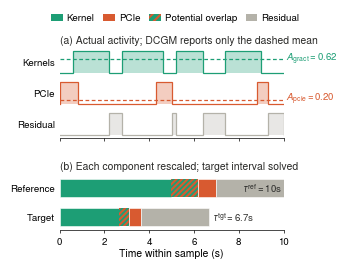

Write Python code to recreate this figure.
"""
Overview figure for "Towards Workload-Scale Performance Prediction
From Passive GPU Telemetry".

Panels
  (a) Actual on/off activity inside one reference sample (profiler-style
      trace) overlaid with what DCGM records: the dashed line is the
      interval average, which is all that survives; timing is lost.
  (b) Model projection: the reference interval is decomposed into
      kernel / expected overlap / PCIe / residual (Eqs. 2-4, 13, 14) and each
      part is rescaled to the target; tau_tgt is solved from Eq. 17.

All numbers in both panels are computed from the timeline in CONFIG using
the model equations, so the figure stays internally consistent if you edit
the CONFIG block.

Usage:  python fig_model_overview.py      -> fig_model_overview.pdf / .png
        FONT_STYLE=serif python fig_model_overview.py   (Times version)
        SANS_FONT="Roboto" python fig_model_overview.py

Font setup on Debian (README)
  Roboto (TrueType, works as is):
      sudo apt install fonts-roboto
  Helvetica look (free clone, ships as .otf; convert once to .ttf):
      sudo apt install fonts-texgyre fontforge
      mkdir -p ~/.local/share/fonts
      for s in regular italic bold bolditalic; do
        fontforge -lang=ff -c 'Open($1); Generate($2)' \
          /usr/share/texmf/fonts/opentype/public/tex-gyre/texgyreheros-$s.otf \
          ~/.local/share/fonts/texgyreheros-$s.ttf
      done
      fc-cache -f
  Then clear matplotlib's font cache:  rm -rf ~/.cache/matplotlib
  Check embedding:  pdffonts fig_model_overview.pdf   (type should be TrueType)
"""

import os

import matplotlib as mpl
import matplotlib.pyplot as plt
from matplotlib.patches import Patch, Rectangle

# ----------------------------------------------------------------------------
# CONFIG
# ----------------------------------------------------------------------------
TAU = 10.0  # sampling interval tau (s); Perlmutter collects at 0.1 Hz

# Illustrative reference timeline (start, end) in seconds.
KERNELS = [(0.6, 2.2), (2.8, 4.6), (5.2, 6.4), (7.4, 9.0)]
PCIE = [(0.0, 0.8), (4.3, 5.0), (8.8, 9.3)]

# Illustrative target scaling (pick to match the text, e.g. A100 -> H100).
KERNEL_SPEEDUP = 2.0   # smallest ceiling ratio in Eq. 12
PCIE_SPEEDUP = 2.0     # beta_pcie^tgt / beta_pcie^ref (64 / 32 GB/s)
RHO_RES = 1.0          # residual scale factor (Eq. 15)

SHOW_OTHER = True      # gray "Other" lane in (a); no dashed mean (DCGM does not report it)

FONT_STYLE = os.environ.get("FONT_STYLE", "sans")   # "sans" (modern) or "serif" (Times, matches body)
# Sans-serif face to use. Helvetica-style options on Debian:
#   "TeX Gyre Heros" (apt: fonts-texgyre)  or  "Nimbus Sans" (apt: fonts-urw-base35)
# Other:  "Roboto" (apt: fonts-roboto)
SANS_FONT = os.environ.get("SANS_FONT", "TeX Gyre Heros")

FIG_WIDTH = 3.5        # in; IEEE single column (use 7.16 for figure*)
FIG_HEIGHT = 2.35 if not SHOW_OTHER else 2.6
OUT = "fig_model_overview" if FONT_STYLE == "sans" else "fig_model_overview_serif"

C_KERNEL = "#1D9E75"   # teal
C_PCIE = "#D85A30"     # coral
C_RES = "#B4B2A9"      # gray
C_TEXT = "#2C2C2A"

# ----------------------------------------------------------------------------
# Model quantities (computed, do not edit)
# ----------------------------------------------------------------------------
def total(iv):
    return sum(e - s for s, e in iv)

def union(a, b):
    ev = sorted(a + b)
    merged = []
    for s, e in ev:
        if merged and s <= merged[-1][1]:
            merged[-1][1] = max(merged[-1][1], e)
        else:
            merged.append([s, e])
    return [tuple(m) for m in merged]

def complement(iv, lo=0.0, hi=TAU):
    gaps, cur = [], lo
    for s, e in iv:
        if s > cur:
            gaps.append((cur, s))
        cur = max(cur, e)
    if cur < hi:
        gaps.append((cur, hi))
    return gaps

OTHER = complement(union(KERNELS, PCIE))

# Reference side
t_k_ref = total(KERNELS)                       # = tau * A_gract   (Eq. 4)
t_p_ref = total(PCIE)                          # PCIe time          (Eq. 13)
A_gract = t_k_ref / TAU
pcie_frac = t_p_ref / TAU   # t_pcie / tau (duty cycle used in Eq. 3)
ov_ref = t_k_ref * t_p_ref / TAU               # expected overlap   (Eq. 3)
t_res_ref = max(TAU - t_k_ref - t_p_ref + ov_ref, 0.0)   # residual (Eq. 14)

# Target side
t_k_tgt = t_k_ref / KERNEL_SPEEDUP             # Eq. 12
t_p_tgt = t_p_ref / PCIE_SPEEDUP               # Eq. 13
t_res_tgt = t_res_ref * RHO_RES                # Eq. 15
S = t_k_tgt + t_p_tgt + t_res_tgt
disc = S ** 2 - 4 * t_k_tgt * t_p_tgt
tau_tgt = (S + disc ** 0.5) / 2                # Eq. 17 (larger root)
ov_tgt = t_k_tgt * t_p_tgt / tau_tgt

print(f"A_gract={A_gract:.2f}  t_pcie/tau={pcie_frac:.2f}")
print(f"ref: kernel={t_k_ref:.2f} pcie={t_p_ref:.2f} overlap={ov_ref:.2f} "
      f"residual={t_res_ref:.2f}")
print(f"tgt: kernel={t_k_tgt:.2f} pcie={t_p_tgt:.2f} overlap={ov_tgt:.2f} "
      f"residual={t_res_tgt:.2f} tau_tgt={tau_tgt:.2f}")

# ----------------------------------------------------------------------------
# Style
# ----------------------------------------------------------------------------
def prefer_ttf(family):
    """Use TrueType files for `family` when both .otf and .ttf are installed.

    matplotlib embeds CFF-based .otf fonts in PDFs with a mismatched font
    type (pdffonts: "Mismatch between font type and embedded font file"),
    which PDF checkers such as IEEE PDF eXpress may reject.
    """
    from matplotlib import font_manager as fm
    entries = [f for f in fm.fontManager.ttflist if f.name == family]
    if any(f.fname.lower().endswith(".ttf") for f in entries):
        fm.fontManager.ttflist = [
            f for f in fm.fontManager.ttflist
            if not (f.name == family and f.fname.lower().endswith(".otf"))]
        fm.fontManager._findfont_cached.cache_clear()
    elif entries:
        print(f"note: only .otf files found for '{family}'; convert them to "
              ".ttf for clean PDF embedding (see README in the script header)")

if FONT_STYLE == "sans":
    prefer_ttf(SANS_FONT)
    # Modern look: clean sans-serif with math set in the same face.
    mpl.rcParams.update({
        "font.family": "sans-serif",
        "font.sans-serif": [SANS_FONT, "Helvetica", "Arial",
                            "Liberation Sans", "DejaVu Sans"],
        "mathtext.fontset": "custom",
        "mathtext.cal": "sans",   # silences the 'cursive' findfont warning
        "mathtext.rm": "sans",
        "mathtext.it": "sans:italic",
        "mathtext.bf": "sans:bold",
    })
else:
    # Classic IEEE look: Times to match the body text.
    mpl.rcParams.update({
        "font.family": "serif",
        "font.serif": ["Times New Roman", "Times", "STIXGeneral",
                       "DejaVu Serif"],
        "mathtext.fontset": "stix",
    })

mpl.rcParams.update({
    "font.size": 7.5,
    "axes.titlesize": 7.5,
    "axes.labelsize": 7.5,
    "xtick.labelsize": 7,
    "ytick.labelsize": 7,
    "legend.fontsize": 7,
    "axes.linewidth": 0.5,
    "xtick.major.width": 0.5,
    "xtick.major.size": 2,
    "hatch.linewidth": 1.5,   # orange overlap hatch in (b) and legend
    "pdf.fonttype": 42,   # embed TrueType (IEEE PDF eXpress friendly)
    "ps.fonttype": 42,
})

fig, (ax_a, ax_b) = plt.subplots(
    2, 1, figsize=(FIG_WIDTH, FIG_HEIGHT), sharex=True,
    gridspec_kw={"height_ratios": [1.25 if not SHOW_OTHER else 1.6, 1.0],
                 "hspace": 0.5},
)

def clean(ax):
    for side in ("top", "right", "left"):
        ax.spines[side].set_visible(False)
    ax.tick_params(axis="y", length=0)
    ax.set_xlim(0, TAU)

def title(ax, text):
    ax.set_title(text, loc="left", pad=3, color=C_TEXT)

# ----------------------------------------------------------------------------
# (a) Actual activity + what DCGM records
# ----------------------------------------------------------------------------
LANE_H = 0.8   # height of an "on" pulse

def activity_lane(ax, iv, base, col, mean=None, label=None):
    """On/off trace for one activity; dashed line = DCGM interval average."""
    xs, ys = [0.0], [base]
    for s, e in iv:
        xs += [s, s, e, e]
        ys += [base, base + LANE_H, base + LANE_H, base]
    xs.append(TAU); ys.append(base)
    ax.fill_between(xs, base, ys, color=col, alpha=0.30, lw=0)
    ax.plot(xs, ys, color=col, lw=0.9, solid_joinstyle="miter")
    if mean is not None:
        ax.hlines(base + LANE_H * mean, 0, TAU, colors=col,
                  linestyles=(0, (3, 2)), lw=0.9)
        ax.text(TAU * 1.01, base + LANE_H * mean, label, color=col,
                va="center", ha="left", fontsize=7, clip_on=False)

lanes = [("Kernels", KERNELS, C_KERNEL, A_gract,
          rf"$A_{{\mathrm{{gract}}}}={A_gract:.2f}$"),
         ("PCIe", PCIE, C_PCIE, pcie_frac,
          rf"$A_{{\mathrm{{pcie}}}}={pcie_frac:.2f}$")]
if SHOW_OTHER:
    lanes.append(("Residual", OTHER, C_RES, None, None))

STEP = 1.15
yticks = []
for i, (name, iv, col, mean, label) in enumerate(lanes):
    base = (len(lanes) - 1 - i) * STEP
    activity_lane(ax_a, iv, base, col, mean, label)
    yticks.append(base + LANE_H / 2)
ax_a.set_yticks(yticks)
ax_a.set_yticklabels([name for name, *_ in lanes])
ax_a.set_ylim(-0.1, (len(lanes) - 1) * STEP + LANE_H + 0.1)
clean(ax_a)
title(ax_a, r"(a) Actual activity; DCGM reports only the dashed mean")

# ----------------------------------------------------------------------------
# (b) Projection
# ----------------------------------------------------------------------------
def stacked(ax, y, tk, tp, ov, tr, h=0.62):
    segs = [(tk - ov, C_KERNEL, None),          # kernel only
            (ov, C_KERNEL, "//////"),             # expected overlap
            (tp - ov, C_PCIE, None),            # PCIe only
            (tr, C_RES, None)]                  # residual
    x = 0.0
    for w, col, hatch in segs:
        if hatch:
            ax.add_patch(Rectangle((x, y), w, h, facecolor=C_KERNEL,
                                   edgecolor=C_PCIE, hatch=hatch, lw=0))
        else:
            ax.add_patch(Rectangle((x, y), w, h, facecolor=col,
                                   edgecolor="white", lw=0.4))
        x += w
    return x

end_ref = stacked(ax_b, 1.15, t_k_ref, t_p_ref, ov_ref, t_res_ref)
end_tgt = stacked(ax_b, 0.15, t_k_tgt, t_p_tgt, ov_tgt, t_res_tgt)
ax_b.text(end_ref - 0.08, 1.15 + 0.31, rf"$\tau^{{\mathrm{{ref}}}}={TAU:.0f}$s", ha="right",
          va="center", fontsize=7, color=C_TEXT)
ax_b.text(end_tgt + 0.12, 0.15 + 0.31,
          rf"$\tau^{{\mathrm{{tgt}}}}={tau_tgt:.1f}$s",
          ha="left", va="center", fontsize=7, color=C_TEXT)
ax_b.set_yticks([1.46, 0.46])
ax_b.set_yticklabels(["Reference", "Target"])
ax_b.set_ylim(0.0, 1.95)
clean(ax_b)
ax_b.set_xlabel("Time within sample (s)", labelpad=1.5)
title(ax_b, "(b) Each component rescaled; target interval solved")

# ----------------------------------------------------------------------------
# Shared legend
# ----------------------------------------------------------------------------
handles = [Patch(facecolor=C_KERNEL, label="Kernel"),
           Patch(facecolor=C_PCIE, label="PCIe"),
           Patch(facecolor=C_KERNEL, edgecolor=C_PCIE, hatch="////", lw=0,
                 label="Potential overlap"),
           Patch(facecolor=C_RES, label="Residual")]
fig.legend(handles=handles, loc="upper center", ncol=4, frameon=False,
           bbox_to_anchor=(0.5, 1.005), handlelength=1.2, columnspacing=0.9,
           handletextpad=0.4)

# Margins in inches, converted to figure fractions so they survive height changes.
fig.subplots_adjust(left=0.17, right=0.81,
                    top=1 - 0.42 / FIG_HEIGHT, bottom=0.36 / FIG_HEIGHT)
fig.savefig(f"{OUT}.pdf")
fig.savefig(f"{OUT}.png", dpi=300)
print(f"wrote {OUT}.pdf and {OUT}.png")
